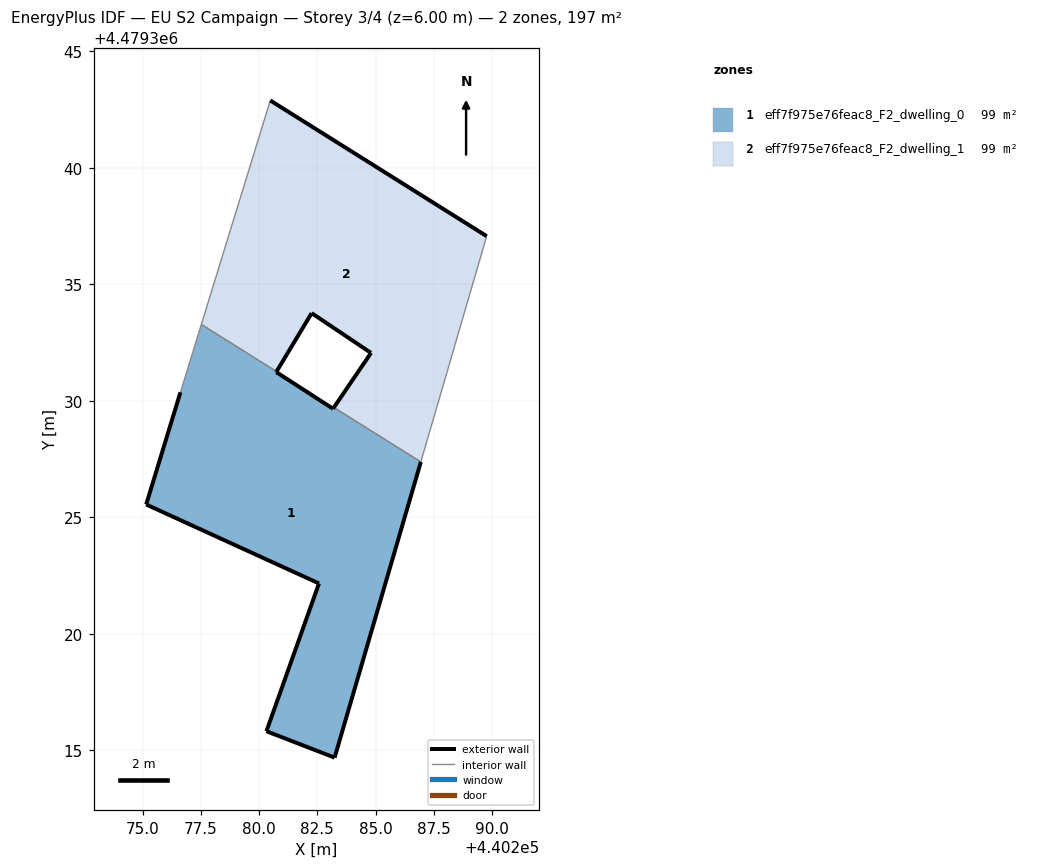
=== STOREY PLAN SPEC (per zone: floor XY polygon, exterior-wall plan segments, windows/doors) ===
zone 1: eff7f975e76feac8_F2_dwelling_0  (98.7 m²)
  floor: (440283.24, 4479314.69) (440286.94, 4479327.38) (440283.21, 4479329.72) (440283.17, 4479329.66) (440280.73, 4479331.24) (440280.75, 4479331.26) (440277.52, 4479333.28) (440276.62, 4479330.37) (440275.15, 4479325.55) (440282.57, 4479322.17) (440280.31, 4479315.82)
  exterior wall: (440280.75, 4479331.26) – (440280.73, 4479331.24)  [0.0 m]
  exterior wall: (440280.73, 4479331.24) – (440283.17, 4479329.66)  [2.9 m]
  exterior wall: (440283.17, 4479329.66) – (440283.21, 4479329.72)  [0.1 m]
  exterior wall: (440286.94, 4479327.38) – (440283.24, 4479314.69)  [13.2 m]
  exterior wall: (440283.24, 4479314.69) – (440280.32, 4479315.82)  [3.1 m]
  exterior wall: (440280.32, 4479315.82) – (440282.57, 4479322.17)  [6.7 m]
  exterior wall: (440282.57, 4479322.17) – (440275.15, 4479325.55)  [8.2 m]
  exterior wall: (440275.15, 4479325.55) – (440276.62, 4479330.37)  [5.0 m]
  interior walls: 3
zone 2: eff7f975e76feac8_F2_dwelling_1  (98.7 m²)
  floor: (440286.94, 4479327.38) (440289.77, 4479337.07) (440280.48, 4479342.90) (440277.52, 4479333.28) (440280.75, 4479331.26) (440282.26, 4479333.77) (440284.80, 4479332.06) (440283.21, 4479329.72)
  exterior wall: (440283.21, 4479329.72) – (440284.80, 4479332.06)  [2.8 m]
  exterior wall: (440284.80, 4479332.06) – (440282.26, 4479333.77)  [3.1 m]
  exterior wall: (440282.26, 4479333.77) – (440280.75, 4479331.26)  [2.9 m]
  exterior wall: (440280.48, 4479342.90) – (440289.77, 4479337.07)  [11.0 m]
  interior walls: 4

=== DERIVED (storey summary) ===
Building: EU S2 Campaign
Storey: 3 of 4  (floor level z = 6.00 m)
Storey gross floor area: 197.3 m²
Zones on this storey: 2
  - eff7f975e76feac8_F2_dwelling_0: floor 98.7 m²; exterior wall 39.3 m (117.8 m²); WWR 0.0%
  - eff7f975e76feac8_F2_dwelling_1: floor 98.7 m²; exterior wall 19.8 m (59.4 m²); WWR 0.0%
Zone adjacency (shared interzone walls):
  - eff7f975e76feac8_F2_dwelling_0 ↔ eff7f975e76feac8_F2_dwelling_1